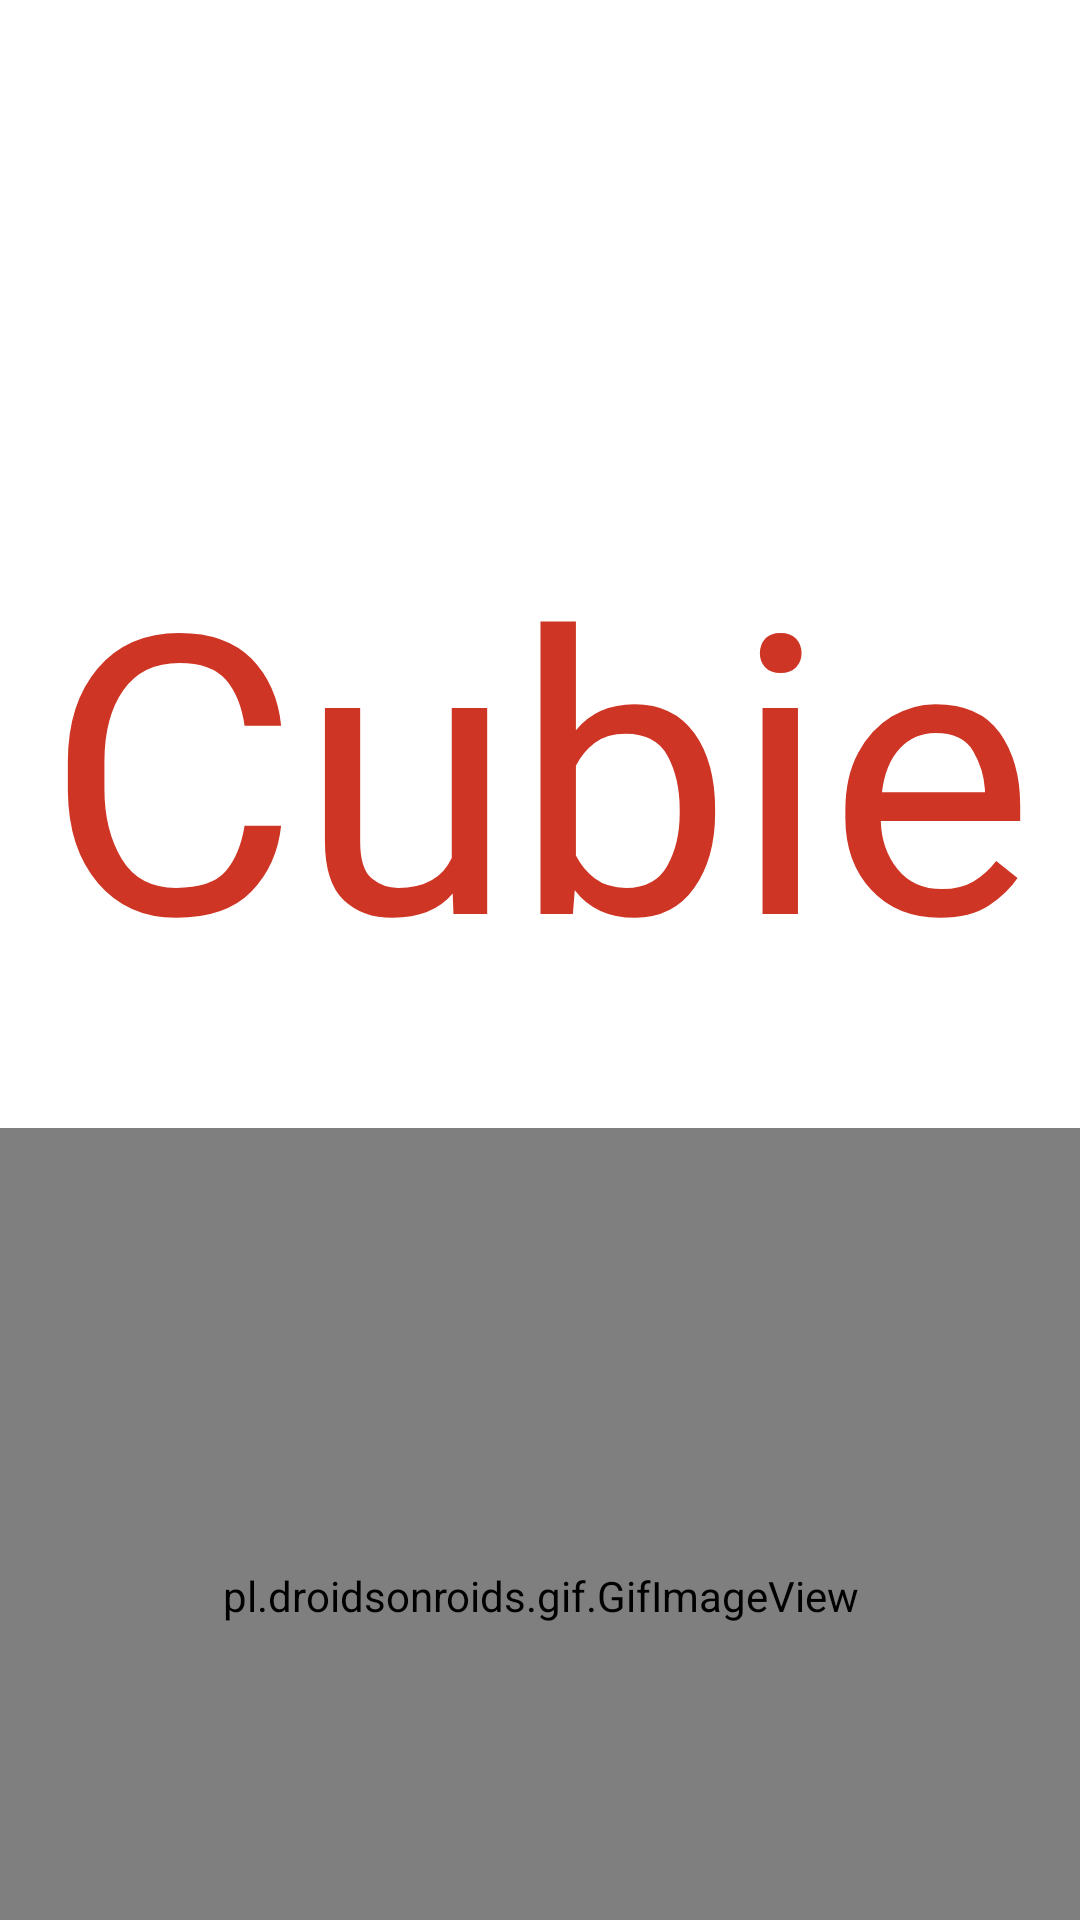

This screen was rendered from an Android layout file. Write that file and the resources it references.
<!-- AndroidManifest.xml: application theme Theme.Cubie -->
<!-- res/layout/activity_splash.xml -->
<?xml version="1.0" encoding="utf-8"?>

<androidx.constraintlayout.widget.ConstraintLayout xmlns:android="http://schemas.android.com/apk/res/android"
    xmlns:app="http://schemas.android.com/apk/res-auto"
    xmlns:tools="http://schemas.android.com/tools"
    android:layout_width="match_parent"
    android:layout_height="match_parent"
    tools:context=".Splash"
    >


    <pl.droidsonroids.gif.GifImageView
        android:id="@+id/gifImageView"
        android:layout_width="415dp"
        android:layout_height="312dp"
        android:layout_marginTop="376dp"
        android:src="@drawable/rubiksloaderr"
        app:layout_constraintEnd_toEndOf="parent"
        app:layout_constraintStart_toStartOf="parent"
        app:layout_constraintTop_toTopOf="parent" />

    <TextView
        android:id="@+id/textView5"
        android:layout_width="wrap_content"
        android:layout_height="wrap_content"
        android:fontFamily="@font/sunnyspells"
        android:text="Cubie"
        android:textColor="#CE3524"
        android:textSize="130dp"
        app:layout_constraintBottom_toBottomOf="parent"
        app:layout_constraintEnd_toEndOf="parent"
        app:layout_constraintStart_toStartOf="parent"
        app:layout_constraintTop_toTopOf="parent"
        app:layout_constraintVertical_bias="0.358" />


</androidx.constraintlayout.widget.ConstraintLayout>
<!-- resources referenced by this layout -->
<resources>
  <style name="Theme.Cubie" parent="Theme.MaterialComponents.DayNight.DarkActionBar">
          
          <item name="colorPrimary">@color/purple_500</item>
          <item name="colorPrimaryVariant">@color/purple_700</item>
          <item name="colorOnPrimary">@color/white</item>
          
          <item name="colorSecondary">@color/teal_200</item>
          <item name="colorSecondaryVariant">@color/teal_700</item>
          <item name="colorOnSecondary">@color/black</item>
          
          <item name="android:statusBarColor" tools:targetApi="l">?attr/colorPrimaryVariant</item>
          
      </style>
  <color name="purple_500">#FF6200EE</color>
  <color name="purple_700">#FF3700B3</color>
  <color name="white">#FFFFFFFF</color>
  <color name="teal_200">#FF03DAC5</color>
  <color name="teal_700">#FF018786</color>
  <color name="black">#FF000000</color>
</resources>
